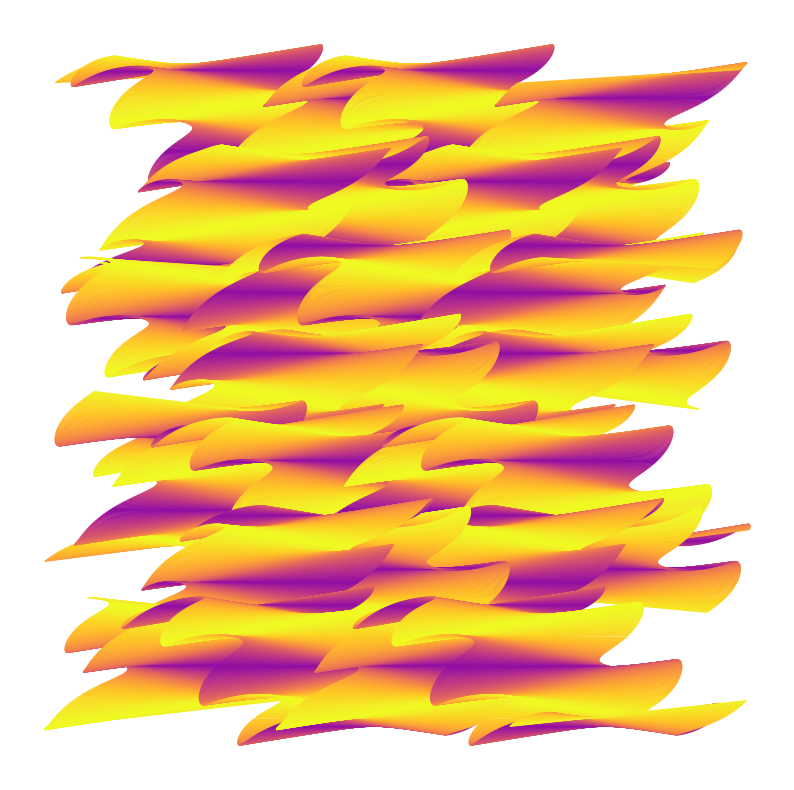

The matplotlib source for this figure: (Note: this script raises an exception after producing the figure.)
import numpy as np
import matplotlib.pyplot as plt

# def base_shape(num_points=200):
#     """
#     Returns x, y_top, y_bottom for a lobed shape.
#     In this example, we use a Gaussian-like shape: y = exp(-x^2).
#     """
#     x = np.linspace(-2, 2, num_points)
#     y = np.exp(-x**2)
#     return x, y

def base_shape(num_points=200):
    x = np.linspace(-2, 2, num_points)
    y = np.zeros_like(x)
    return x, y

def transform(x, y, 
              offset_x=0.0, 
              offset_y=0.0, 
              scale_x=1.0, 
              scale_y=1.0, 
              rotation_deg=0.0):
    """
    Applies translation, scaling, and rotation to an array of coordinates.
    x, y should be 1D arrays of the same length.
    """
    theta = np.radians(rotation_deg)
    # Scale
    x_s = x * scale_x
    y_s = y * scale_y
    # Rotate
    x_r = x_s * np.cos(theta) - y_s * np.sin(theta)
    y_r = x_s * np.sin(theta) + y_s * np.cos(theta)
    # Translate
    x_t = x_r + offset_x
    y_t = y_r + offset_y
    return x_t, y_t

# --- Main plotting routine ---
fig, ax = plt.subplots(figsize=(10, 10))

# Get our base shape
x_base, y_base = base_shape(num_points=300)



# Number of shapes to plot
n_shapes = 2000
freq = 4
tau = n_shapes // freq

# Use a color map across all shapes
from matplotlib import colormaps

my_cmap = colormaps['plasma']
colors = plt.cm.plasma(np.linspace(0, 1, n_shapes))

# Track the overall min/max for x and y so we can set the axis limits
min_x, max_x = float('inf'), float('-inf')
min_y, max_y = float('inf'), float('-inf')

num=7
from numpy.random import rand

np.random.seed(2183)



phasecol=[np.pi*0.5*rand() for _ in range(num)]
phasephs=[np.pi*0.5*rand() for _ in range(num)]


for inum in range(num):

    if inum % 2 == 0:
        # Even inum: forwards
        rng = range(0, n_shapes, 1)
    else:
        # Odd inum: backwards
        rng = range(n_shapes - 1, -1, -1)

    for i in rng:

        # Define how the offset, scaling, and rotation vary with i
        offset_x = num * (i / n_shapes)
        offset_y = 2 * np.sin(2*2*np.pi * (i / n_shapes +phasephs[inum])) +num-3*inum
        scale_x  = 0.75 + 0.25*np.sin(6*np.pi*(i/tau+phasecol[inum]))
        scale_y  = 1.0 + 0.25*np.sin(6*np.pi*(i/tau+phasecol[inum]))
        rotation_deg = 20*np.sin(6*np.pi*(i/tau+phasecol[inum]))

        # Apply transform to top and bottom curves
        x, y = transform(x_base, y_base,
                        offset_x, offset_y,
                        scale_x, scale_y,
                        rotation_deg)
        
        # If the shape got flipped in x, reorder so fill_between works properly
        
        # Fill between the top and bottom curves
        plt.plot(x, y, color=my_cmap(0.7*abs(np.sin(2*np.pi*(i/tau+phasecol[inum])))+0.3), linewidth=1)


        #int((int((n_shapes-1)*np.sin((i/tau)*np.pi))+1)*0.5)
        # Track min/max of all x and y


# Now set the axis limits based on min/max values

# ax.set_aspect('equal', 'datalim')
plt.axis('off')

import os

os.path.dirname(os.path.abspath(__file__))

grid_size=num+0.1
ax = plt.gca()
# ax.set_xlim(0.0, grid_size)
# ax.set_ylim(0,grid_size)
# ax.set_aspect('equal', adjustable='box')

plt.savefig(os.path.dirname(os.path.abspath(__file__))+'/lines.jpg', transparent=True, dpi=1200, bbox_inches='tight', pad_inches=0.0)
